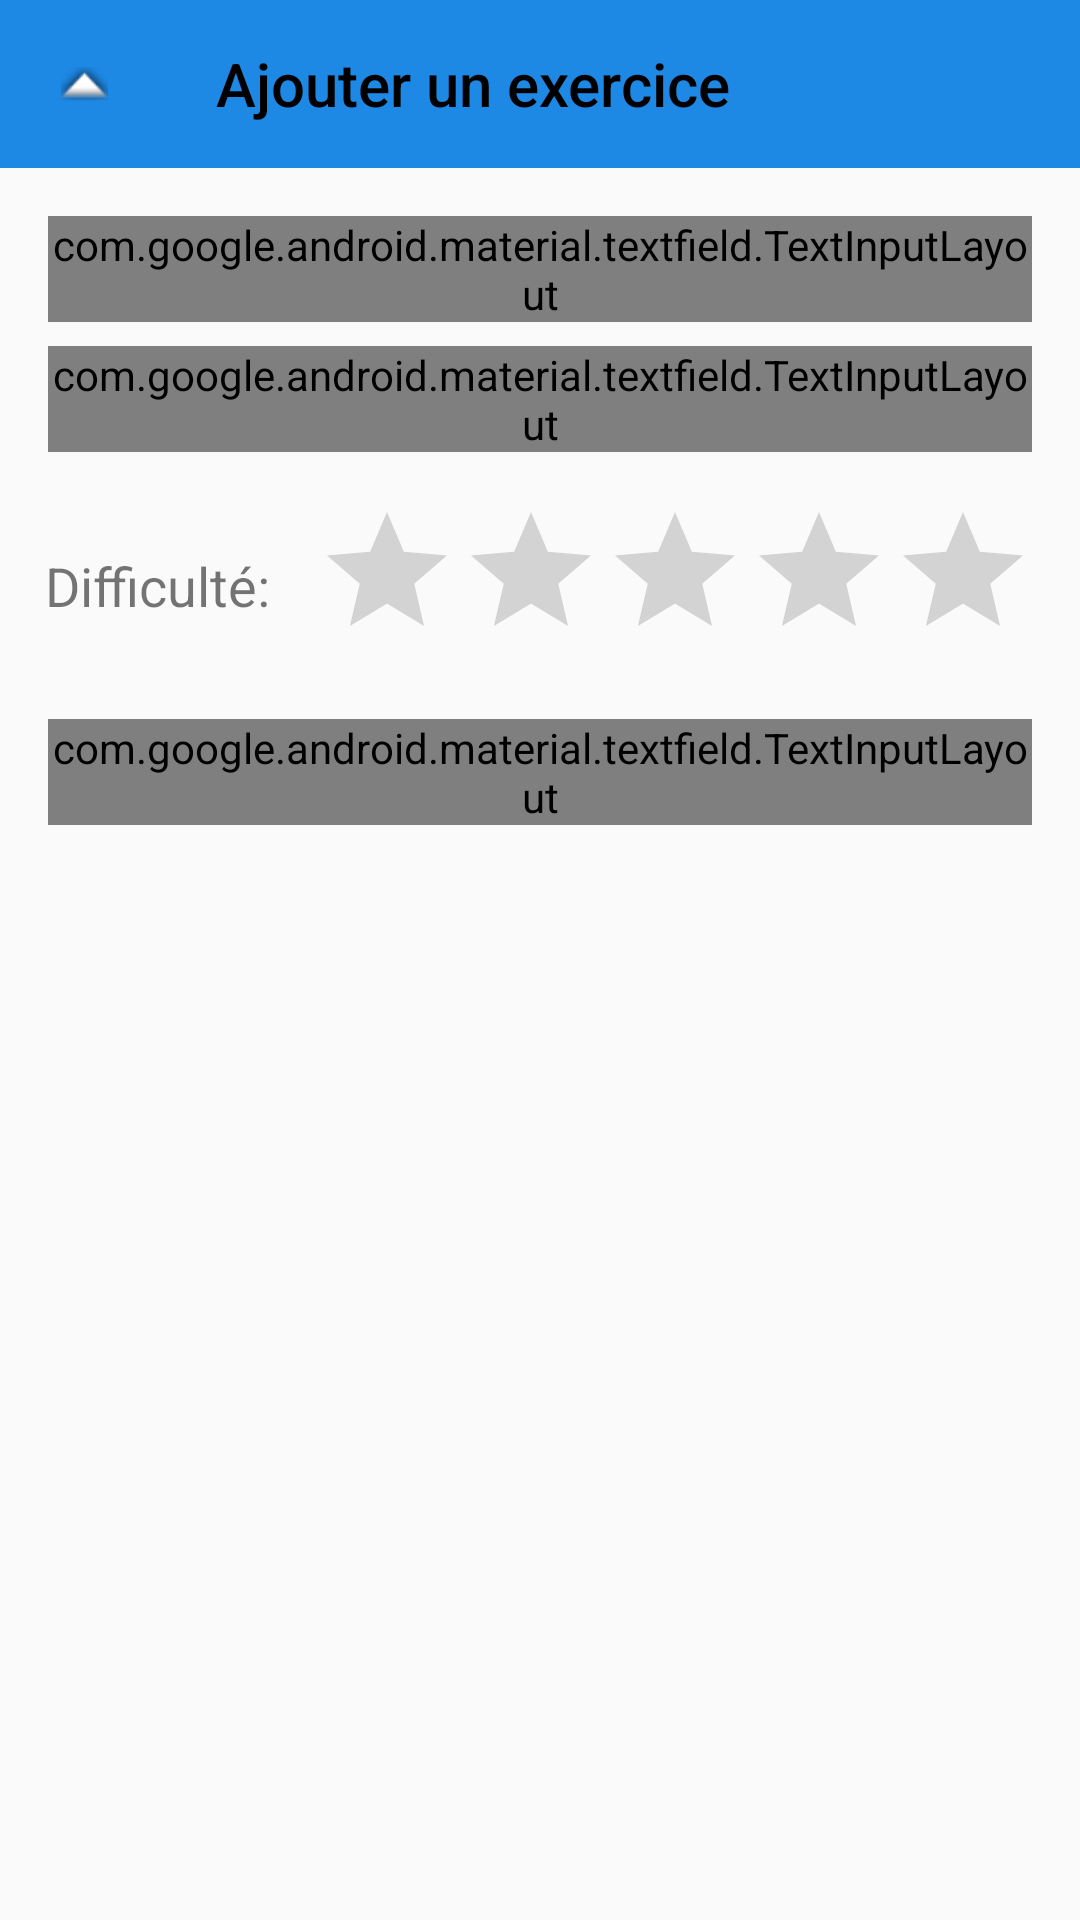

This screen was rendered from an Android layout file. Write that file and the resources it references.
<!-- AndroidManifest.xml: application theme AppTheme -->
<!-- res/layout/activity_add_exercise.xml -->
<?xml version="1.0" encoding="utf-8"?>
<androidx.constraintlayout.widget.ConstraintLayout xmlns:android="http://schemas.android.com/apk/res/android"
    xmlns:app="http://schemas.android.com/apk/res-auto"
    xmlns:tools="http://schemas.android.com/tools"
    android:layout_width="match_parent"
    android:layout_height="match_parent"
    tools:context=".AddExerciseActivity">

    <androidx.appcompat.widget.Toolbar
        android:id="@+id/toolbar_add_ex"
        android:layout_width="match_parent"
        android:layout_height="wrap_content"
        android:background="?attr/colorPrimary"
        android:minHeight="?attr/actionBarSize"
        android:theme="?attr/actionBarTheme"
        app:layout_constraintEnd_toEndOf="parent"
        app:layout_constraintStart_toStartOf="parent"
        app:layout_constraintTop_toTopOf="parent"
        app:navigationIcon="@android:drawable/arrow_up_float"
        app:title="@string/add_ex_title"
        app:titleTextColor="@color/OnPrimary" />

    <com.google.android.material.textfield.TextInputLayout
        android:id="@+id/textInputLayout3"
        style="@style/Widget.MaterialComponents.TextInputLayout.OutlinedBox"
        android:layout_width="match_parent"
        android:layout_height="wrap_content"

        android:layout_marginStart="16dp"
        android:layout_marginTop="8dp"
        android:layout_marginEnd="16dp"
        android:hint="@string/add_ex_desc"

        app:layout_constraintEnd_toEndOf="parent"
        app:layout_constraintHorizontal_bias="0.0"
        app:layout_constraintStart_toStartOf="parent"
        app:layout_constraintTop_toBottomOf="@+id/textInputLayout2">

        <com.google.android.material.textfield.TextInputEditText
            android:layout_width="match_parent"
            android:layout_height="match_parent" />

    </com.google.android.material.textfield.TextInputLayout>

    <com.google.android.material.textfield.TextInputLayout
        android:id="@+id/textInputLayout2"
        style="@style/Widget.MaterialComponents.TextInputLayout.OutlinedBox"
        android:layout_width="match_parent"
        android:layout_height="wrap_content"

        android:layout_marginStart="16dp"
        android:layout_marginTop="16dp"

        android:layout_marginEnd="16dp"
        android:hint="@string/add_ex_name"
        app:layout_constraintEnd_toEndOf="parent"
        app:layout_constraintStart_toStartOf="parent"
        app:layout_constraintTop_toBottomOf="@+id/toolbar_add_ex">

        <com.google.android.material.textfield.TextInputEditText
            android:layout_width="match_parent"
            android:layout_height="match_parent" />

    </com.google.android.material.textfield.TextInputLayout>

    <TextView
        android:id="@+id/textView2"
        android:layout_width="wrap_content"
        android:layout_height="wrap_content"
        android:text="@string/add_ex_diff"
        android:textSize="18sp"
        app:layout_constraintBottom_toBottomOf="@+id/ratingBar2"
        app:layout_constraintEnd_toStartOf="@+id/ratingBar2"
        app:layout_constraintHorizontal_bias="0.5"
        app:layout_constraintStart_toStartOf="parent"
        app:layout_constraintTop_toTopOf="@+id/ratingBar2" />

    <RatingBar
        android:id="@+id/ratingBar2"
        android:layout_width="wrap_content"
        android:layout_height="wrap_content"
        android:layout_marginTop="16dp"
        android:progressTint="@color/colorAccent"
        app:layout_constraintEnd_toEndOf="parent"
        app:layout_constraintHorizontal_bias="0.5"
        app:layout_constraintStart_toEndOf="@+id/textView2"
        app:layout_constraintTop_toBottomOf="@+id/textInputLayout3" />

    <com.google.android.material.textfield.TextInputLayout
        android:id="@+id/textInputLayout4"
        style="@style/Widget.MaterialComponents.TextInputLayout.OutlinedBox"
        android:layout_width="match_parent"
        android:layout_height="wrap_content"

        android:layout_marginStart="16dp"
        android:layout_marginTop="16dp"

        android:layout_marginEnd="16dp"
        android:hint="@string/add_ex_name"
        app:layout_constraintEnd_toEndOf="parent"
        app:layout_constraintStart_toStartOf="parent"
        app:layout_constraintTop_toBottomOf="@+id/ratingBar2">

        <com.google.android.material.textfield.TextInputEditText
            android:id="@+id/edit_text_tags_add_ex"
            android:layout_width="match_parent"
            android:layout_height="match_parent" />

    </com.google.android.material.textfield.TextInputLayout>

</androidx.constraintlayout.widget.ConstraintLayout>
<!-- resources referenced by this layout -->
<resources>
  <color name="OnPrimary">#000000</color>
  <color name="colorAccent">#E57B1E</color>
  <string name="add_ex_desc">Description de l\'exercice</string>
  <string name="add_ex_diff">Difficulté:</string>
  <string name="add_ex_name">Nom de l\'exercice</string>
  <string name="add_ex_title">Ajouter un exercice</string>
  <style name="AppTheme" parent="Theme.AppCompat.DayNight.NoActionBar">
          
          <item name="colorPrimary">@color/colorPrimary</item>
          <item name="colorPrimaryDark">@color/colorPrimaryDark</item>
          <item name="colorAccent">@color/colorAccent</item>
      </style>
  <color name="colorPrimary">#1E88E5</color>
  <color name="colorPrimaryDark">#0D47A1</color>
</resources>
